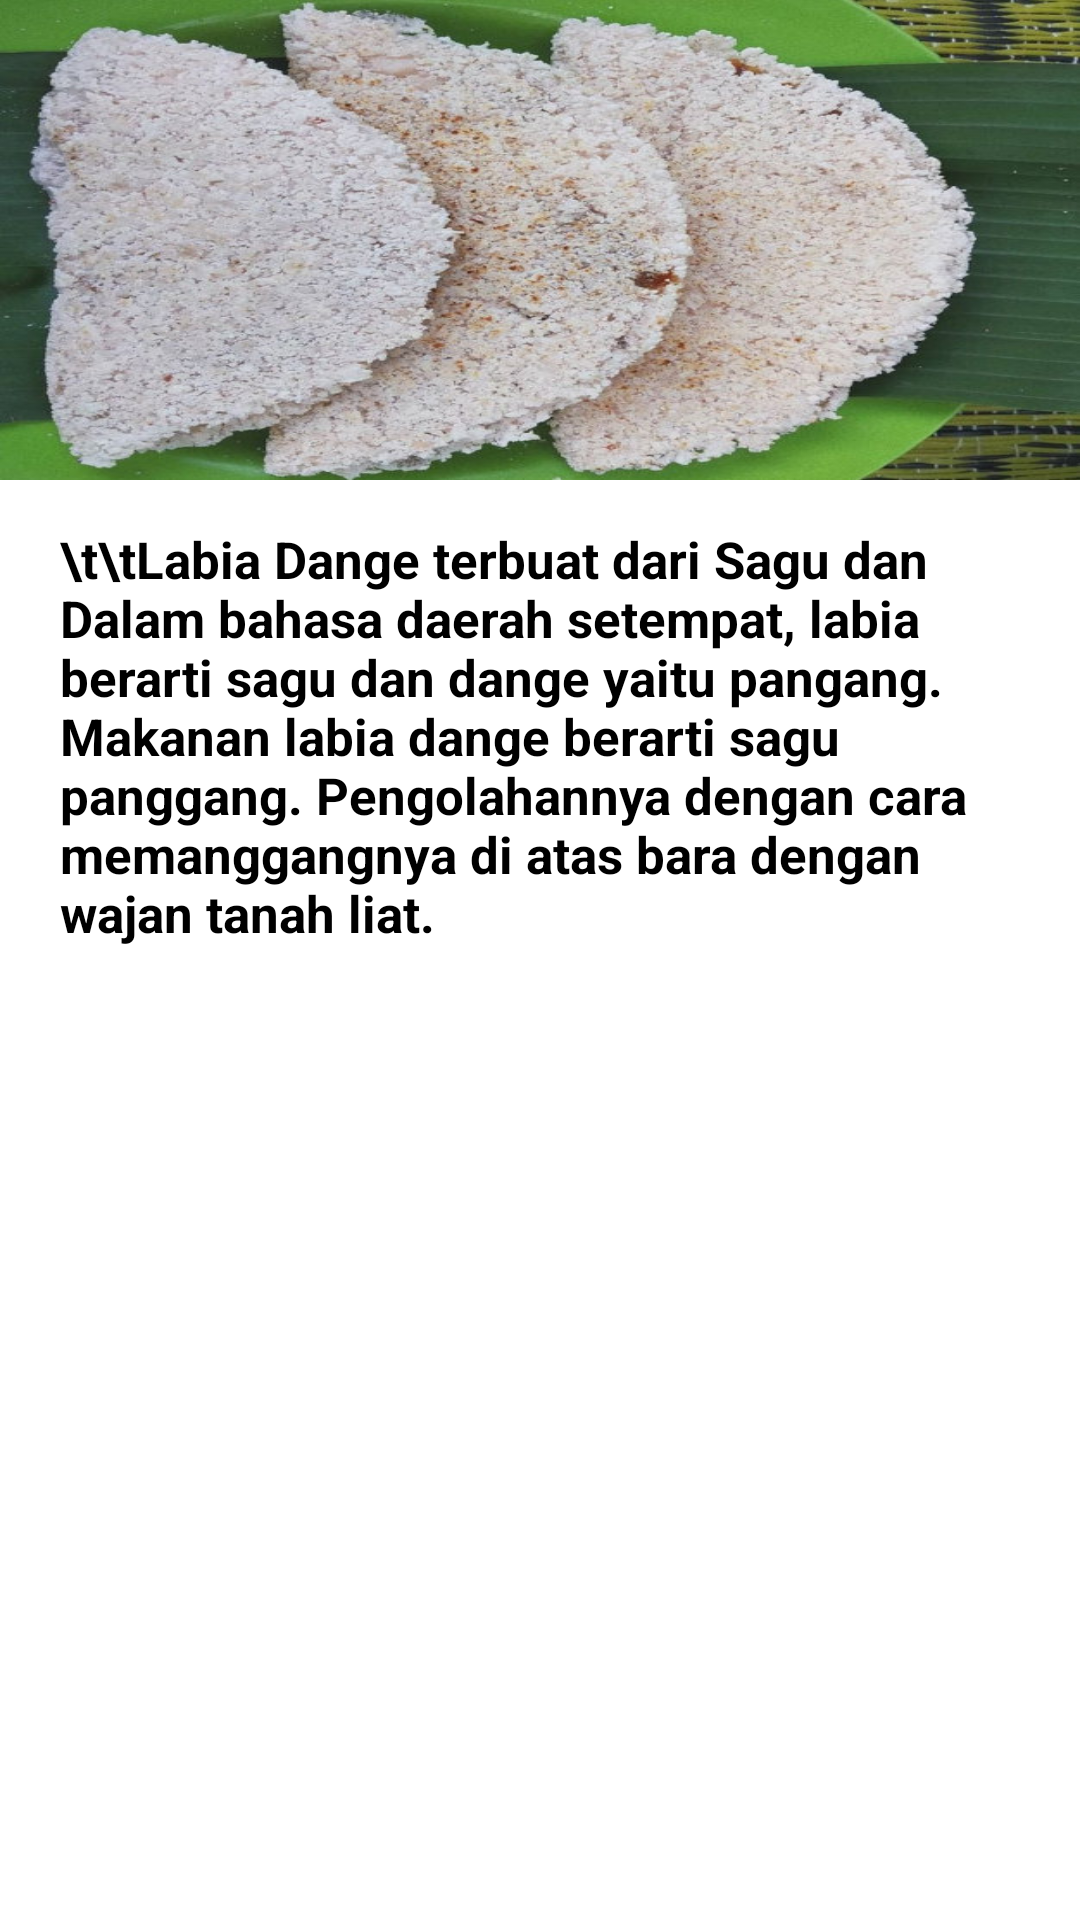

This screen was rendered from an Android layout file. Write that file and the resources it references.
<!-- AndroidManifest.xml: application theme Theme.TUBESMOBILE -->
<!-- res/layout/activity_labia_dange.xml -->
<?xml version="1.0" encoding="utf-8"?>
<RelativeLayout xmlns:android="http://schemas.android.com/apk/res/android"
    xmlns:app="http://schemas.android.com/apk/res-auto"
    xmlns:tools="http://schemas.android.com/tools"
    android:layout_width="match_parent"
    android:layout_height="match_parent">

    <ScrollView
        android:layout_width="match_parent"
        android:layout_height="match_parent">

        <RelativeLayout
            android:layout_width="match_parent"
            android:layout_height="wrap_content">

            <ImageView
                android:layout_width="match_parent"
                android:layout_height="160dp"
                android:src="@drawable/a"
                android:scaleType="fitXY"/>

            <TextView
                android:layout_width="wrap_content"
                android:layout_height="match_parent"
                android:text="\t\tLabia Dange terbuat dari Sagu dan Dalam bahasa daerah setempat, labia berarti sagu dan dange yaitu pangang. Makanan labia dange berarti sagu panggang. Pengolahannya dengan cara memanggangnya di atas bara dengan wajan tanah liat."
                android:textStyle="bold"
                android:layout_marginLeft="20dp"
                android:layout_marginRight="20dp"
                android:layout_marginTop="350dp"
                android:textColor="@color/black"
                android:textSize="17sp"
                android:layout_centerInParent="true"/>



        </RelativeLayout>


    </ScrollView>


</RelativeLayout>
<!-- resources referenced by this layout -->
<resources>
  <!-- drawable a: jpeg bitmap (drawable-v24, 84790 bytes) -->
  <style name="Theme.TUBESMOBILE" parent="Theme.MaterialComponents.DayNight.DarkActionBar">
          
          <item name="colorPrimary">@color/purple_500</item>
          <item name="colorPrimaryVariant">@color/purple_700</item>
          <item name="colorOnPrimary">@color/white</item>
          
          <item name="colorSecondary">@color/teal_200</item>
          <item name="colorSecondaryVariant">@color/teal_700</item>
          <item name="colorOnSecondary">@color/black</item>
          
          <item name="android:statusBarColor">?attr/colorPrimaryVariant</item>
          
      </style>
  <!-- not gathered from this repository: default colours our renderer supplied (Android Studio template values) -->
  <color name="purple_500">#FF6200EE</color>
  <color name="purple_700">#FF3700B3</color>
  <color name="teal_200">#FF03DAC5</color>
  <color name="teal_700">#FF018786</color>
  <color name="black">#FF000000</color>
  <color name="white">#FFFFFFFF</color>
</resources>
